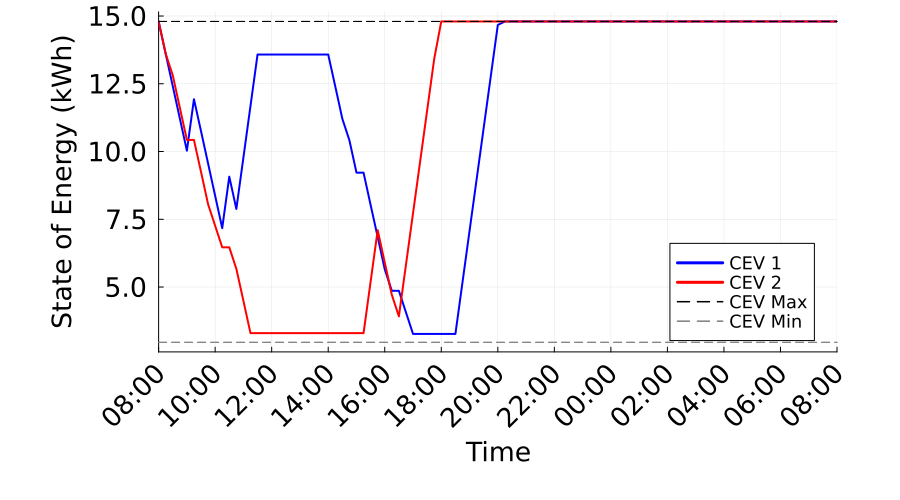

The file beside this chart, header and first rows:
Time_Period, Time_Label, CEV_1_SOE_kWh, CEV_1_Max_SOE_kWh, CEV_1_Min_SOE_kWh, CEV_2_SOE_kWh, CEV_2_Max_SOE_kWh, CEV_2_Min_SOE_kWh
1, 08:00, 14.8, 14.8, 2.96, 14.8, 14.8, 2.96
2, 08:15, 13.61, 14.8, 2.96, 13.61, 14.8, 2.96
3, 08:30, 12.42, 14.8, 2.96, 12.81, 14.8, 2.96
4, 08:45, 11.22, 14.8, 2.96, 11.62, 14.8, 2.96
5, 09:00, 10.03, 14.8, 2.96, 10.43, 14.8, 2.96
6, 09:15, 11.93, 14.8, 2.96, 10.43, 14.8, 2.96
7, 09:30, 10.75, 14.8, 2.96, 9.248, 14.8, 2.96
8, 09:45, 9.558, 14.8, 2.96, 8.055, 14.8, 2.96
9, 10:00, 8.365, 14.8, 2.96, 7.26, 14.8, 2.96
10, 10:15, 7.173, 14.8, 2.96, 6.465, 14.8, 2.96
11, 10:30, 9.073, 14.8, 2.96, 6.465, 14.8, 2.96
12, 10:45, 7.88, 14.8, 2.96, 5.67, 14.8, 2.96
13, 11:00, 9.78, 14.8, 2.96, 4.49, 14.8, 2.96
14, 11:15, 11.68, 14.8, 2.96, 3.298, 14.8, 2.96
15, 11:30, 13.58, 14.8, 2.96, 3.298, 14.8, 2.96
16, 11:45, 13.58, 14.8, 2.96, 3.298, 14.8, 2.96
17, 12:00, 13.58, 14.8, 2.96, 3.298, 14.8, 2.96
18, 12:15, 13.58, 14.8, 2.96, 3.298, 14.8, 2.96
19, 12:30, 13.58, 14.8, 2.96, 3.298, 14.8, 2.96
20, 12:45, 13.58, 14.8, 2.96, 3.298, 14.8, 2.96
21, 13:00, 13.58, 14.8, 2.96, 3.298, 14.8, 2.96
22, 13:15, 13.58, 14.8, 2.96, 3.298, 14.8, 2.96
23, 13:30, 13.58, 14.8, 2.96, 3.298, 14.8, 2.96
24, 13:45, 13.58, 14.8, 2.96, 3.298, 14.8, 2.96
25, 14:00, 13.58, 14.8, 2.96, 3.298, 14.8, 2.96
26, 14:15, 12.4, 14.8, 2.96, 3.298, 14.8, 2.96
27, 14:30, 11.21, 14.8, 2.96, 3.298, 14.8, 2.96
28, 14:45, 10.41, 14.8, 2.96, 3.298, 14.8, 2.96
29, 15:00, 9.22, 14.8, 2.96, 3.298, 14.8, 2.96
30, 15:15, 9.22, 14.8, 2.96, 3.298, 14.8, 2.96
31, 15:30, 8.028, 14.8, 2.96, 5.198, 14.8, 2.96
32, 15:45, 6.848, 14.8, 2.96, 7.098, 14.8, 2.96
33, 16:00, 5.655, 14.8, 2.96, 5.905, 14.8, 2.96
34, 16:15, 4.86, 14.8, 2.96, 4.713, 14.8, 2.96
35, 16:30, 4.86, 14.8, 2.96, 3.918, 14.8, 2.96
36, 16:45, 4.065, 14.8, 2.96, 5.818, 14.8, 2.96
37, 17:00, 3.27, 14.8, 2.96, 7.718, 14.8, 2.96
38, 17:15, 3.27, 14.8, 2.96, 9.618, 14.8, 2.96
39, 17:30, 3.27, 14.8, 2.96, 11.52, 14.8, 2.96
40, 17:45, 3.27, 14.8, 2.96, 13.42, 14.8, 2.96
41, 18:00, 3.27, 14.8, 2.96, 14.8, 14.8, 2.96
42, 18:15, 3.27, 14.8, 2.96, 14.8, 14.8, 2.96
43, 18:30, 3.27, 14.8, 2.96, 14.8, 14.8, 2.96
44, 18:45, 5.17, 14.8, 2.96, 14.8, 14.8, 2.96
45, 19:00, 7.07, 14.8, 2.96, 14.8, 14.8, 2.96
46, 19:15, 8.97, 14.8, 2.96, 14.8, 14.8, 2.96
47, 19:30, 10.87, 14.8, 2.96, 14.8, 14.8, 2.96
48, 19:45, 12.77, 14.8, 2.96, 14.8, 14.8, 2.96
49, 20:00, 14.67, 14.8, 2.96, 14.8, 14.8, 2.96
50, 20:15, 14.8, 14.8, 2.96, 14.8, 14.8, 2.96
51, 20:30, 14.8, 14.8, 2.96, 14.8, 14.8, 2.96
52, 20:45, 14.8, 14.8, 2.96, 14.8, 14.8, 2.96
53, 21:00, 14.8, 14.8, 2.96, 14.8, 14.8, 2.96
54, 21:15, 14.8, 14.8, 2.96, 14.8, 14.8, 2.96
55, 21:30, 14.8, 14.8, 2.96, 14.8, 14.8, 2.96
56, 21:45, 14.8, 14.8, 2.96, 14.8, 14.8, 2.96
57, 22:00, 14.8, 14.8, 2.96, 14.8, 14.8, 2.96
58, 22:15, 14.8, 14.8, 2.96, 14.8, 14.8, 2.96
59, 22:30, 14.8, 14.8, 2.96, 14.8, 14.8, 2.96
60, 22:45, 14.8, 14.8, 2.96, 14.8, 14.8, 2.96
... 37 more rows
